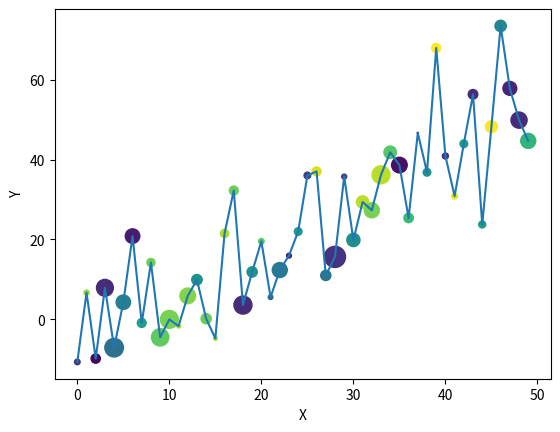

This chart was generated by the following Python code:
import numpy as np
import matplotlib.pyplot as plt
import time

plt.xlabel('X')
plt.ylabel('Y')
data = {'a': np.arange(50),
        'c': np.random.randint(0, 50, 50),
        'd': np.random.randn(50)}
data['b'] = data['a'] + 10 * np.random.randn(50)
data['d'] = np.abs(data['d']) * 100

plt.scatter('a', 'b', c='c', s='d', data=data)
plt.plot('a', 'b', data=data)

plt.show()
